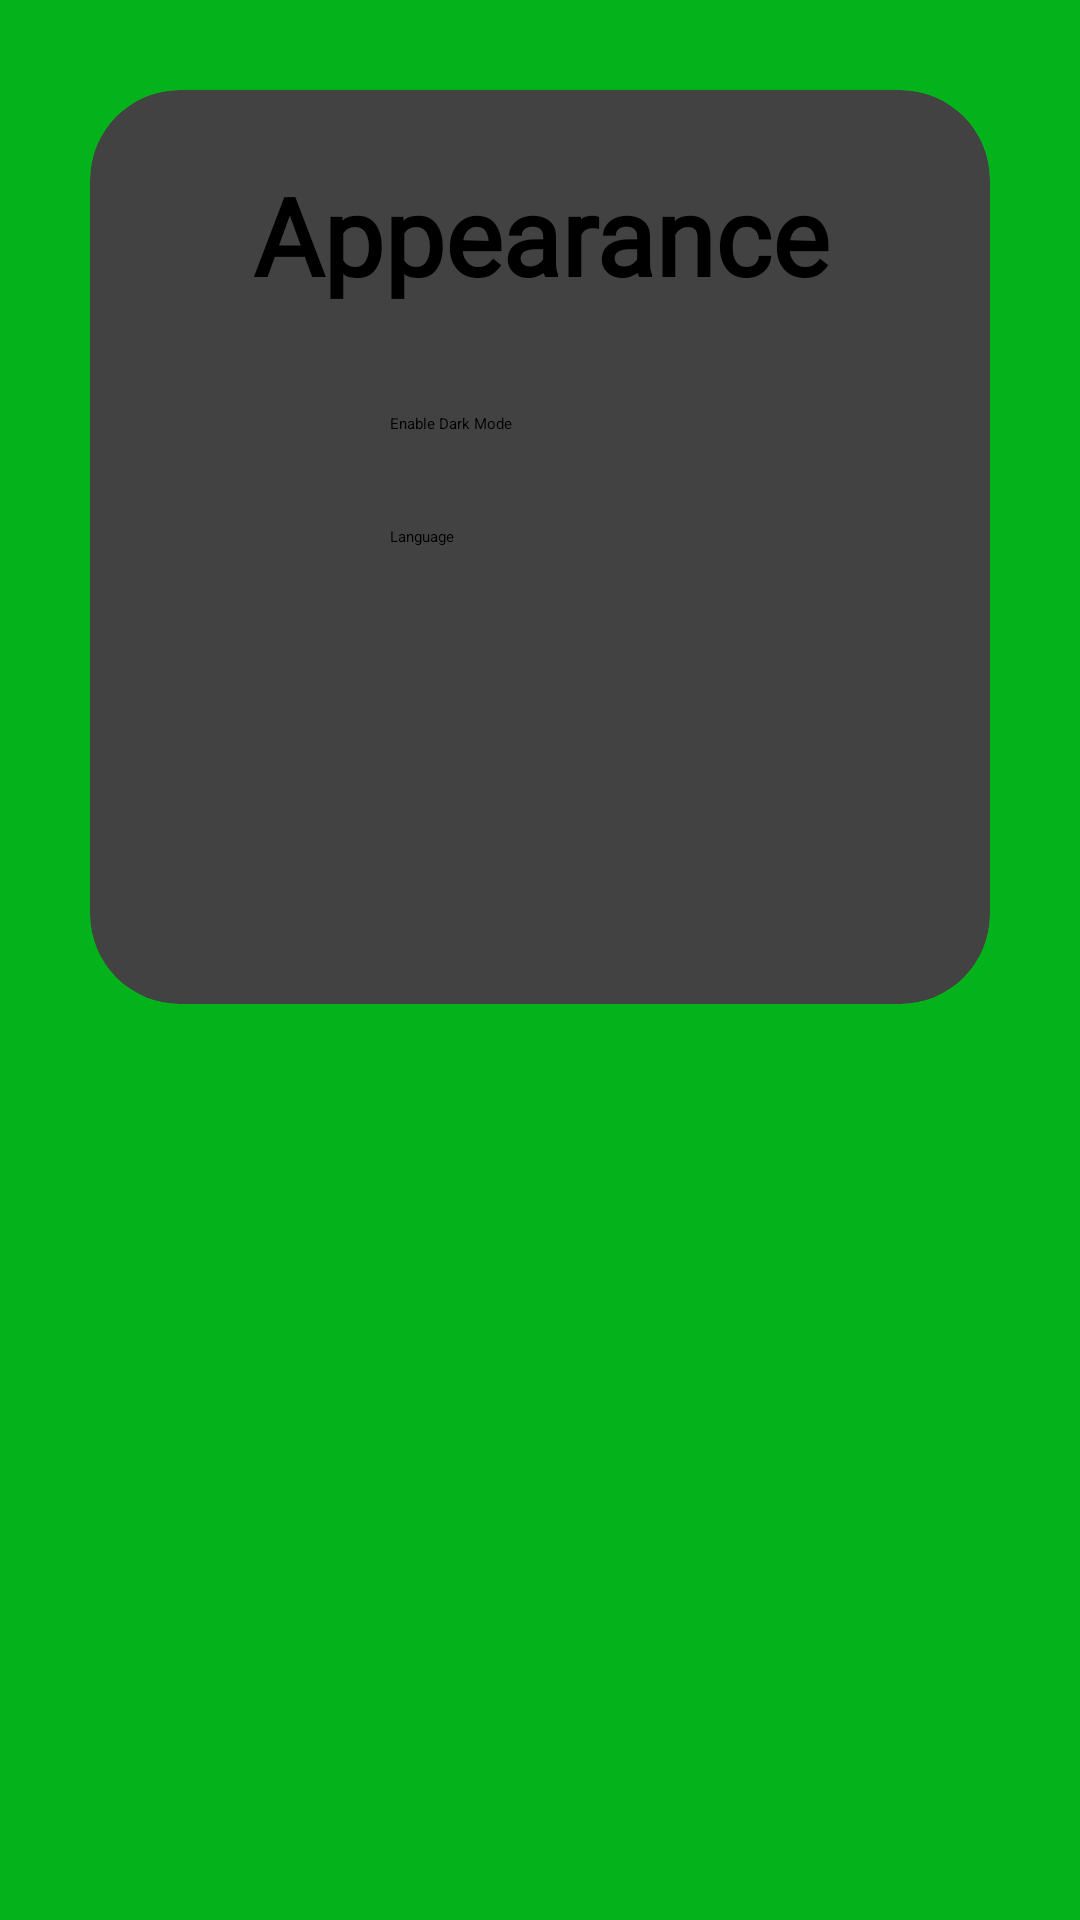

Reconstruct the res/layout file that produces this screen, plus the resources it refers to.
<!-- AndroidManifest.xml: application theme Theme.BinBuddy -->
<!-- res/layout/activity_appearance.xml -->
<?xml version="1.0" encoding="utf-8"?>
<LinearLayout
    xmlns:android="http://schemas.android.com/apk/res/android"
    xmlns:app="http://schemas.android.com/apk/res-auto"
    xmlns:tools="http://schemas.android.com/tools"
    android:layout_width="match_parent"
    android:layout_height="match_parent"
    android:orientation="vertical"
    android:layout_gravity="center"
    android:background="@color/accent"
    tools:context=".Appearance">

    <androidx.cardview.widget.CardView
        android:layout_width="match_parent"
        android:layout_height="wrap_content"
        android:layout_margin="30dp"
        app:cardCornerRadius="30dp"
        app:cardElevation="20dp">

        <LinearLayout
            android:layout_width="match_parent"
            android:layout_height="wrap_content"
            android:layout_gravity="center_horizontal"
            android:orientation="vertical"
            android:padding="24dp">

            <TextView
                android:id="@+id/SettingsText"
                android:layout_width="match_parent"
                android:layout_height="wrap_content"
                android:fontFamily="@font/montserrat_r"
                android:text="Appearance"
                android:textAlignment="center"
                android:textSize="36sp"
                android:textStyle="bold" />

            <TextView
                android:id="@+id/txt_FullName"
                android:layout_width="300dp"
                android:layout_height="70dp"
                android:layout_marginTop="10dp"
                android:background="@drawable/rounded_rectangle_notifications"
                android:padding="16dp"
                android:textColor="@color/black"
                android:textSize="18sp"
                app:layout_constraintEnd_toEndOf="parent"
                app:layout_constraintHorizontal_bias="0.495"
                app:layout_constraintStart_toStartOf="parent"
                app:layout_constraintTop_toTopOf="parent" />

            <TextView
                android:id="@+id/txt_Selectmode"
                android:layout_width="wrap_content"
                android:layout_height="wrap_content"
                android:layout_marginStart="76dp"
                android:layout_marginTop="-45dp"
                android:text="Enable Dark Mode"
                android:textColor="#000"
                app:layout_constraintStart_toStartOf="parent"
                app:layout_constraintTop_toTopOf="parent" />

            <Switch
                android:id="@+id/switch_EnableDarkMode"
                android:layout_width="wrap_content"
                android:layout_height="wrap_content"
                android:layout_marginStart="210dp"
                android:layout_marginTop="-35dp"
                android:minHeight="48dp"
                android:textColor="#828282"
                android:fontFamily="@font/montserrat_r"
                app:layout_constraintStart_toStartOf="parent"
                app:layout_constraintTop_toTopOf="parent" />

            <TextView
                android:id="@+id/txt_Email"
                android:layout_width="300dp"
                android:layout_height="70dp"
                android:layout_marginTop="40dp"
                android:background="@drawable/rounded_rectangle_notifications"
                app:layout_constraintEnd_toEndOf="parent"
                app:layout_constraintHorizontal_bias="0.495"
                app:layout_constraintStart_toStartOf="parent"
                app:layout_constraintTop_toTopOf="parent" />

            <TextView
                android:id="@+id/txt_SelectLanguage"
                android:layout_width="wrap_content"
                android:layout_height="wrap_content"
                android:layout_marginStart="76dp"
                android:layout_marginTop="-45dp"
                android:text="Language"
                android:textColor="#000"
                app:layout_constraintStart_toStartOf="parent"
                app:layout_constraintTop_toTopOf="parent" />

            <Spinner
                android:id="@+id/xml_spinner"
                android:layout_width="wrap_content"
                android:layout_height="wrap_content"
                android:layout_marginStart="164dp"
                android:layout_marginTop="-30dp"
                android:minHeight="48dp"
                android:textColor="#828282"
                app:layout_constraintStart_toStartOf="parent"
                app:layout_constraintTop_toTopOf="parent" />

        </LinearLayout>
    </androidx.cardview.widget.CardView>
</LinearLayout>
<!-- resources referenced by this layout -->
<resources>
  <color name="accent">#04B31B</color>
  <color name="black">#FF000000</color>
</resources>
